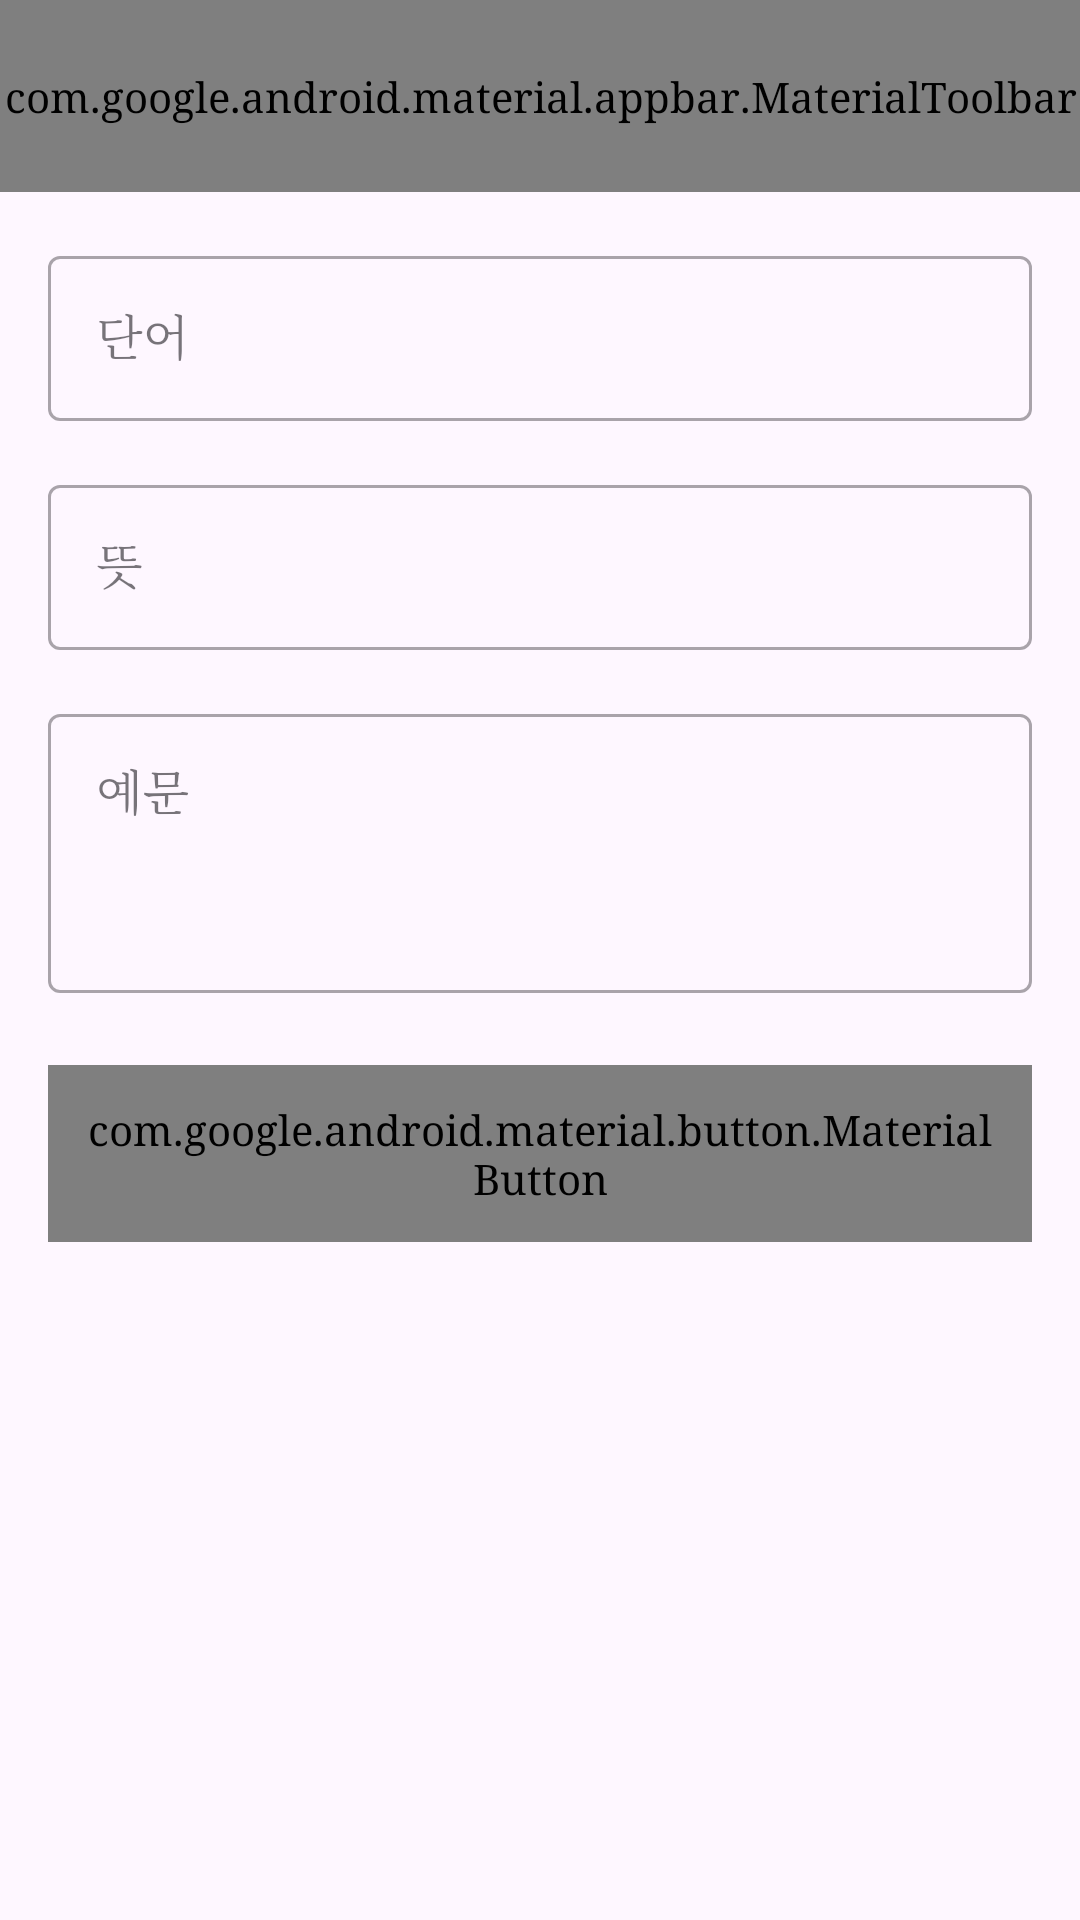

The Android layout XML behind this screen, and the referenced resources:
<!-- AndroidManifest.xml: activity theme Theme.GoodRoutine -->
<!-- res/layout/activity_english_word_edit.xml -->
<?xml version="1.0" encoding="utf-8"?>
<androidx.coordinatorlayout.widget.CoordinatorLayout xmlns:android="http://schemas.android.com/apk/res/android"
    xmlns:app="http://schemas.android.com/apk/res-auto"
    android:layout_width="match_parent"
    android:layout_height="match_parent"
    android:background="?attr/mainBackgroundColor"
    android:fitsSystemWindows="true">

    <com.google.android.material.appbar.AppBarLayout
        android:layout_width="match_parent"
        android:layout_height="wrap_content"
        android:background="?attr/mainBackgroundColor"
        app:elevation="0dp">
        <com.google.android.material.appbar.MaterialToolbar
            android:id="@+id/toolbar_english_edit"
            android:layout_width="match_parent"
            android:layout_height="?attr/actionBarSize"
            app:title="@string/title_add_english"
            app:titleTextColor="?attr/mainTextColor" />
    </com.google.android.material.appbar.AppBarLayout>

    <androidx.core.widget.NestedScrollView
        android:id="@+id/scroll_english_edit"
        android:layout_width="match_parent"
        android:layout_height="match_parent"
        app:layout_behavior="@string/appbar_scrolling_view_behavior">

        <LinearLayout
            android:layout_width="match_parent"
            android:layout_height="wrap_content"
            android:orientation="vertical"
            android:padding="16dp">

            <com.google.android.material.textfield.TextInputLayout
                android:layout_width="match_parent"
                android:layout_height="wrap_content"
                android:hint="@string/label_word"
                style="@style/Widget.MaterialComponents.TextInputLayout.OutlinedBox">
                <com.google.android.material.textfield.TextInputEditText
                    android:id="@+id/edit_english_word"
                    android:layout_width="match_parent"
                    android:layout_height="wrap_content" />
            </com.google.android.material.textfield.TextInputLayout>

            <com.google.android.material.textfield.TextInputLayout
                android:layout_width="match_parent"
                android:layout_height="wrap_content"
                android:layout_marginTop="16dp"
                android:hint="@string/label_meaning"
                style="@style/Widget.MaterialComponents.TextInputLayout.OutlinedBox">
                <com.google.android.material.textfield.TextInputEditText
                    android:id="@+id/edit_english_meaning"
                    android:layout_width="match_parent"
                    android:layout_height="wrap_content" />
            </com.google.android.material.textfield.TextInputLayout>

            <com.google.android.material.textfield.TextInputLayout
                android:layout_width="match_parent"
                android:layout_height="wrap_content"
                android:layout_marginTop="16dp"
                android:hint="@string/label_example"
                style="@style/Widget.MaterialComponents.TextInputLayout.OutlinedBox">
                <com.google.android.material.textfield.TextInputEditText
                    android:id="@+id/edit_english_example"
                    android:layout_width="match_parent"
                    android:layout_height="wrap_content"
                    android:minLines="3"
                    android:gravity="top" />
            </com.google.android.material.textfield.TextInputLayout>

            <com.google.android.material.button.MaterialButton
                android:id="@+id/btn_english_save"
                android:layout_width="match_parent"
                android:layout_height="wrap_content"
                android:layout_marginTop="24dp"
                android:text="@string/btn_save"
                android:padding="12dp"
                android:textColor="?attr/buttonTextColor"
                app:backgroundTint="?attr/buttonBackgroundColor" />

        </LinearLayout>
    </androidx.core.widget.NestedScrollView>
</androidx.coordinatorlayout.widget.CoordinatorLayout>
<!-- resources referenced by this layout -->
<resources>
  <string name="btn_save">저장</string>
  <string name="label_example">예문</string>
  <string name="label_meaning">뜻</string>
  <string name="label_word">단어</string>
  <string name="title_add_english">영단어 추가</string>
  <style name="Theme.GoodRoutine" parent="Theme.GoodRoutine.Default" />
  <style name="Theme.GoodRoutine.Default" parent="Base.Theme.GoodRoutine">
          <item name="mainBackgroundColor">@color/app_background</item>
          <item name="mainTextColor">#333333</item>
          <item name="secondaryTextColor">#666666</item>
          <item name="buttonBackgroundColor">#B2DFDB</item>
          <item name="buttonTextColor">#000000</item>
          <item name="android:windowBackground">@color/app_background</item>
      </style>
  <style name="Base.Theme.GoodRoutine" parent="Theme.Material3.Light.NoActionBar">
          <item name="android:fontFamily">serif</item>
          <item name="colorPrimary">@color/colorPrimary</item>
          <item name="colorSecondary">@color/colorSecondary</item>
      </style>
  <color name="app_background">#DEF0DE</color>
  <color name="colorPrimary">#f38b0e</color>
  <color name="colorSecondary">#B2DFDB</color>
</resources>
